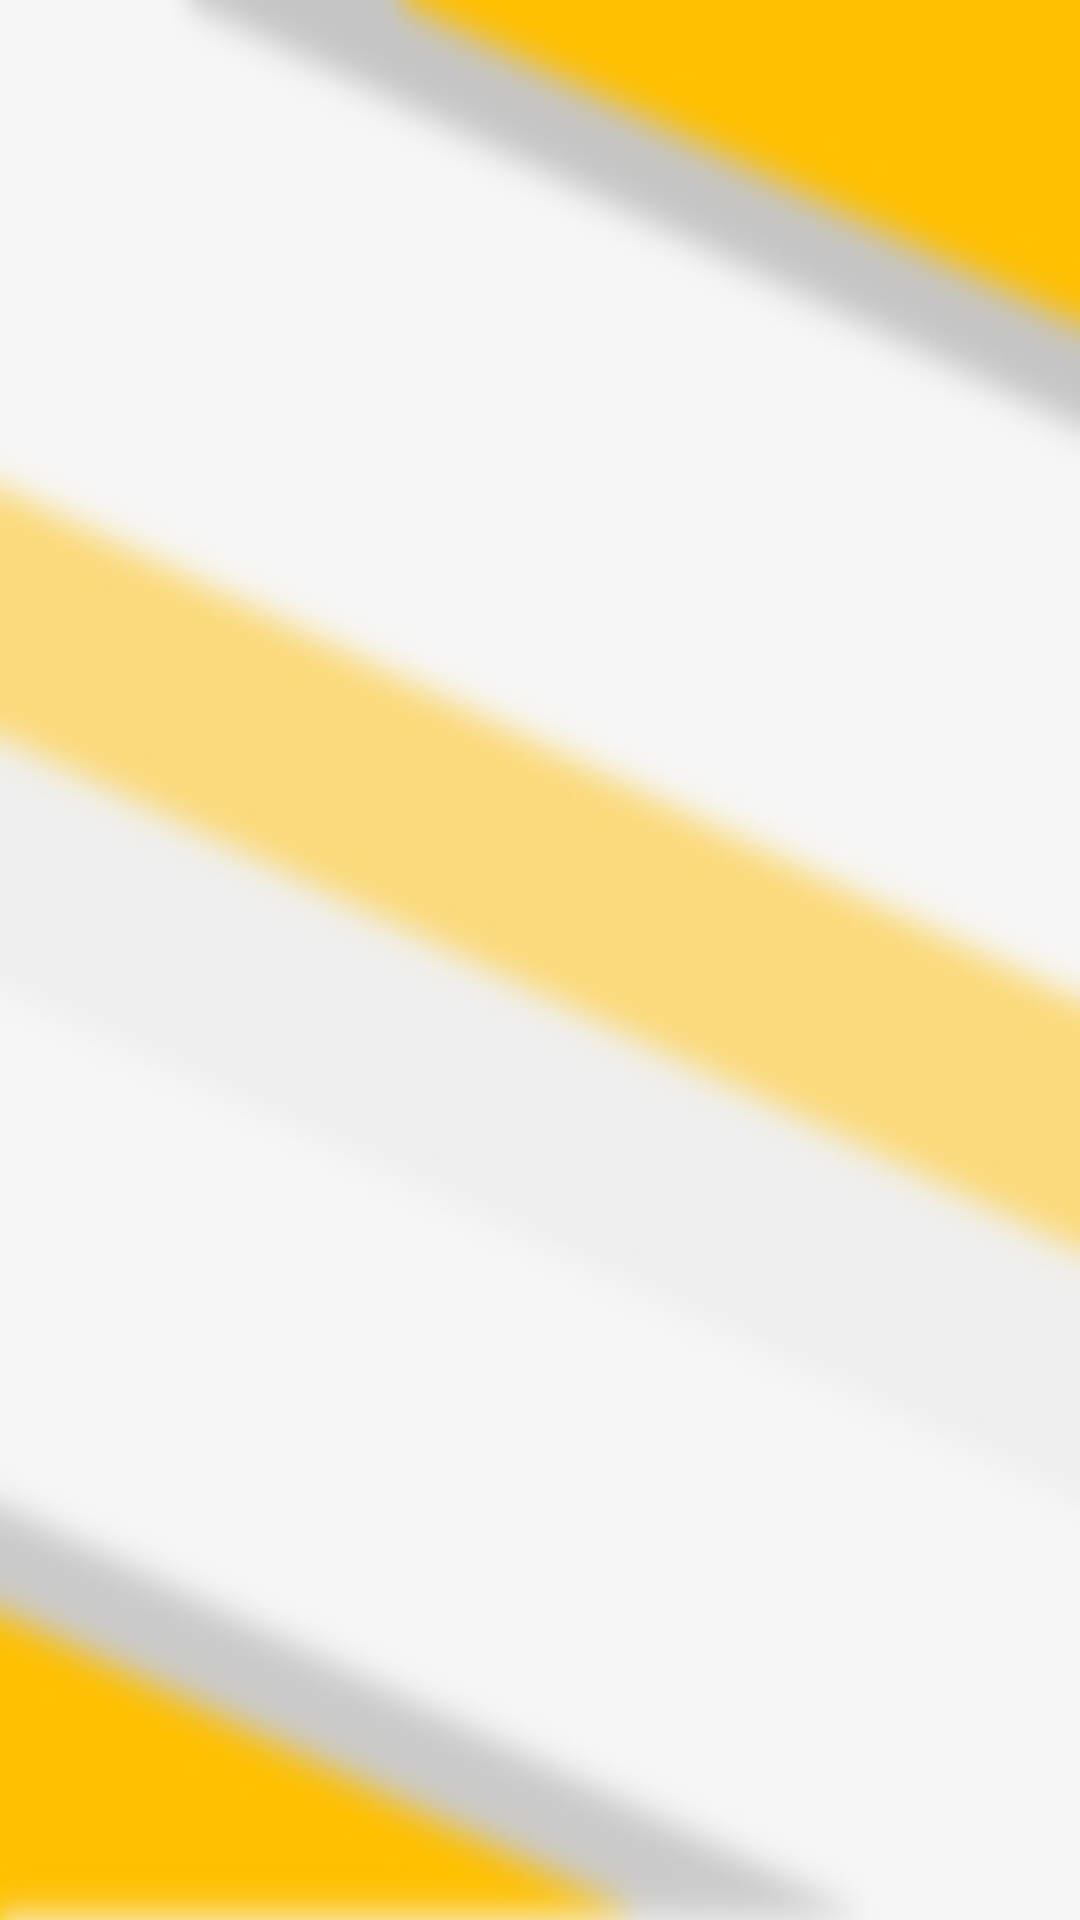

The Android layout XML behind this screen, and the referenced resources:
<!-- AndroidManifest.xml: application theme AppTheme -->
<!-- res/layout/activity_account_groups_.xml -->
<?xml version="1.0" encoding="utf-8"?>
<android.support.v4.widget.DrawerLayout xmlns:android="http://schemas.android.com/apk/res/android"
    xmlns:app="http://schemas.android.com/apk/res-auto"
    xmlns:tools="http://schemas.android.com/tools"
    android:id="@+id/drawer_layout"
    android:layout_width="match_parent"
    android:layout_height="match_parent">


    <android.support.constraint.ConstraintLayout
        android:id="@+id/linearLayout"
        android:layout_width="match_parent"
        android:layout_height="match_parent">

        <ImageView
            android:id="@+id/backlogin"
            android:layout_width="match_parent"
            android:layout_height="match_parent"
            android:layout_alignParentStart="true"
            android:layout_alignParentTop="true"
            android:background="@drawable/background_blur"
            android:scaleType="fitCenter" />


    </android.support.constraint.ConstraintLayout>


    <android.support.design.widget.NavigationView
        android:id="@+id/nv_view"
        android:layout_width="wrap_content"
        android:layout_height="match_parent"
        android:layout_gravity="start"
        app:menu="@menu/nav_menu">

    </android.support.design.widget.NavigationView>

</android.support.v4.widget.DrawerLayout>
<!-- resources referenced by this layout -->
<resources>
  <!-- drawable background_blur: jpg bitmap (drawable, 19769 bytes) -->
  <style name="AppTheme" parent="Theme.AppCompat.Light.DarkActionBar">
          
          <item name="colorPrimary">@color/colorStatus</item>
          <item name="colorPrimaryDark">@color/black</item>
          <item name="colorAccent">@color/colorAccent</item>
      </style>
  <color name="colorStatus">#ffcb30</color>
  <color name="black">#000000</color>
  <color name="colorAccent">#FF4081</color>
</resources>
